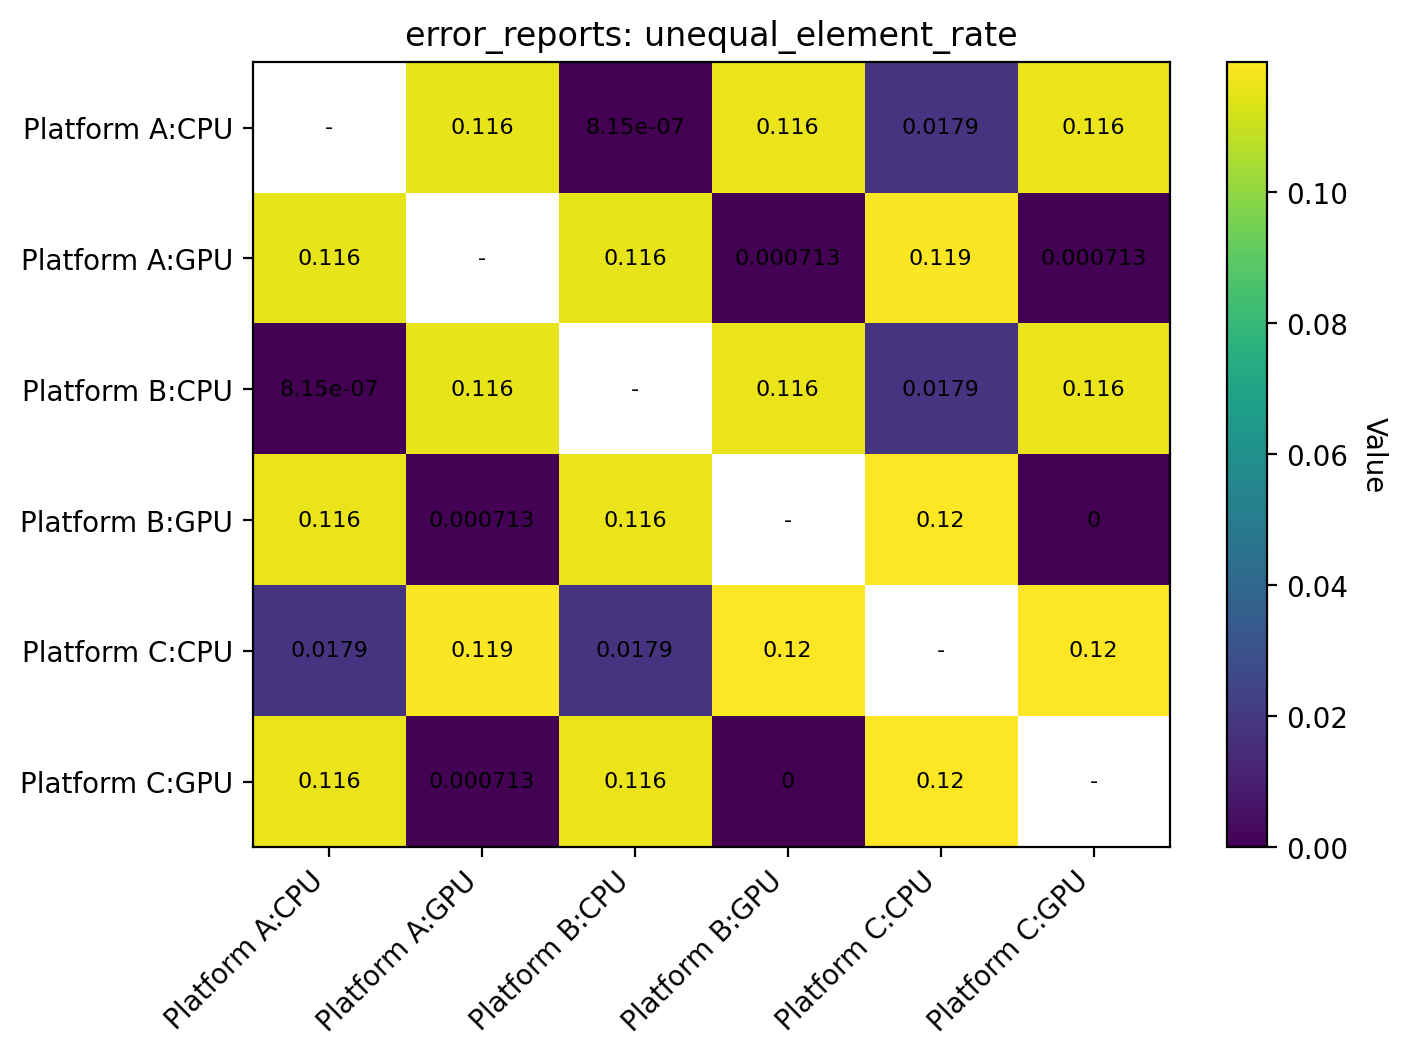

The data file committed next to this chart (first rows):
reference, Platform A:CPU, Platform A:GPU, Platform B:CPU, Platform B:GPU, Platform C:CPU, Platform C:GPU
Platform A:CPU, , 0.1155, 8.152715067877815e-07, 0.1163, 0.01794, 0.1163
Platform A:GPU, 0.1155, , 0.1155, 0.0007127, 0.1191, 0.0007127
Platform B:CPU, 8.152715067877815e-07, 0.1155, , 0.1163, 0.01794, 0.1163
Platform B:GPU, 0.1163, 0.0007127, 0.1163, , 0.1198, 0.0
Platform C:CPU, 0.01794, 0.1191, 0.01794, 0.1198, , 0.1198
Platform C:GPU, 0.1163, 0.0007127, 0.1163, 0.0, 0.1198, 
